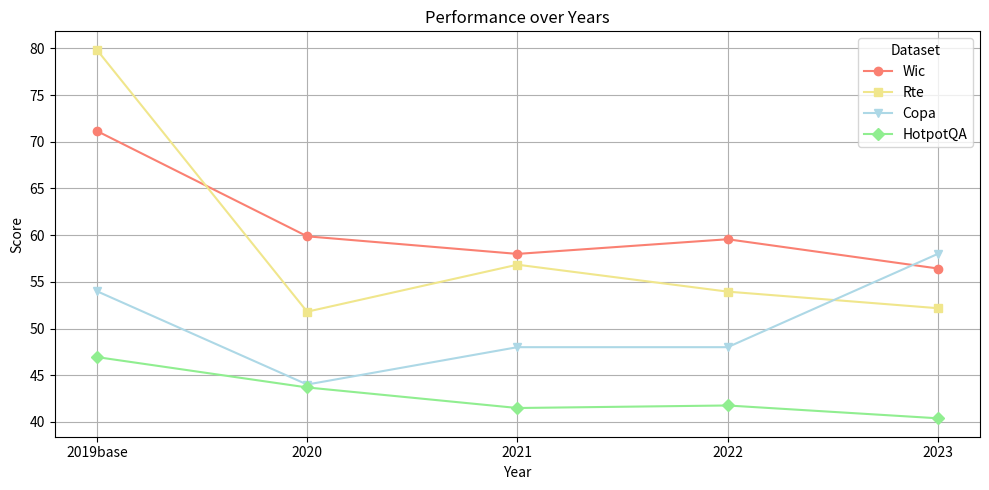

Reproduce this figure in Python. (Note: this script raises an exception after producing the figure.)
import pandas as pd
import matplotlib.pyplot as plt

# Data provided by the user
data = {
    "dataset": ["Wic", "Rte", "Copa", "hotpot-acc"],
    "2019base": [71.15987461, 79.85611511, 54, 46.94119641],
    "2020": [59.87460815, 51.79856115, 44, 43.68751059],
    "2021": [57.99, 56.834532, 48, 41.484494],
    "2022": [59.56112, 53.95, 48, 41.75563464],
    "2023": [56.42633229, 52.17391, 58, 40.3829]
}

# Create a DataFrame
df = pd.DataFrame(data)

# Setting the 'dataset' column as the index
df.set_index('dataset', inplace=True)

# Transposing the DataFrame to have years as the x-axis and datasets as lines
df = df.transpose()

# Plotting the data
plt.figure(figsize=(10, 5))
print(df)
plt.plot(df.index, df['Wic'], marker='o', label='Wic', color="salmon")

# Plot for Rte
plt.plot(df.index, df['Rte'], marker='s', label='Rte', color="khaki")

# Plot for Copa
plt.plot(df.index, df['Copa'], marker='v', label='Copa', color="lightblue")

# Plot for hotpot-acc (HotpotQA)
plt.plot(df.index, df['hotpot-acc'], marker='D', label='HotpotQA', color="lightgreen")


plt.title('Performance over Years')
plt.xlabel('Year')
plt.ylabel('Score')
plt.legend(title='Dataset')
plt.grid(True)
plt.tight_layout()
plt.savefig('/mnt/data/performance_chart.png')
plt.show()



